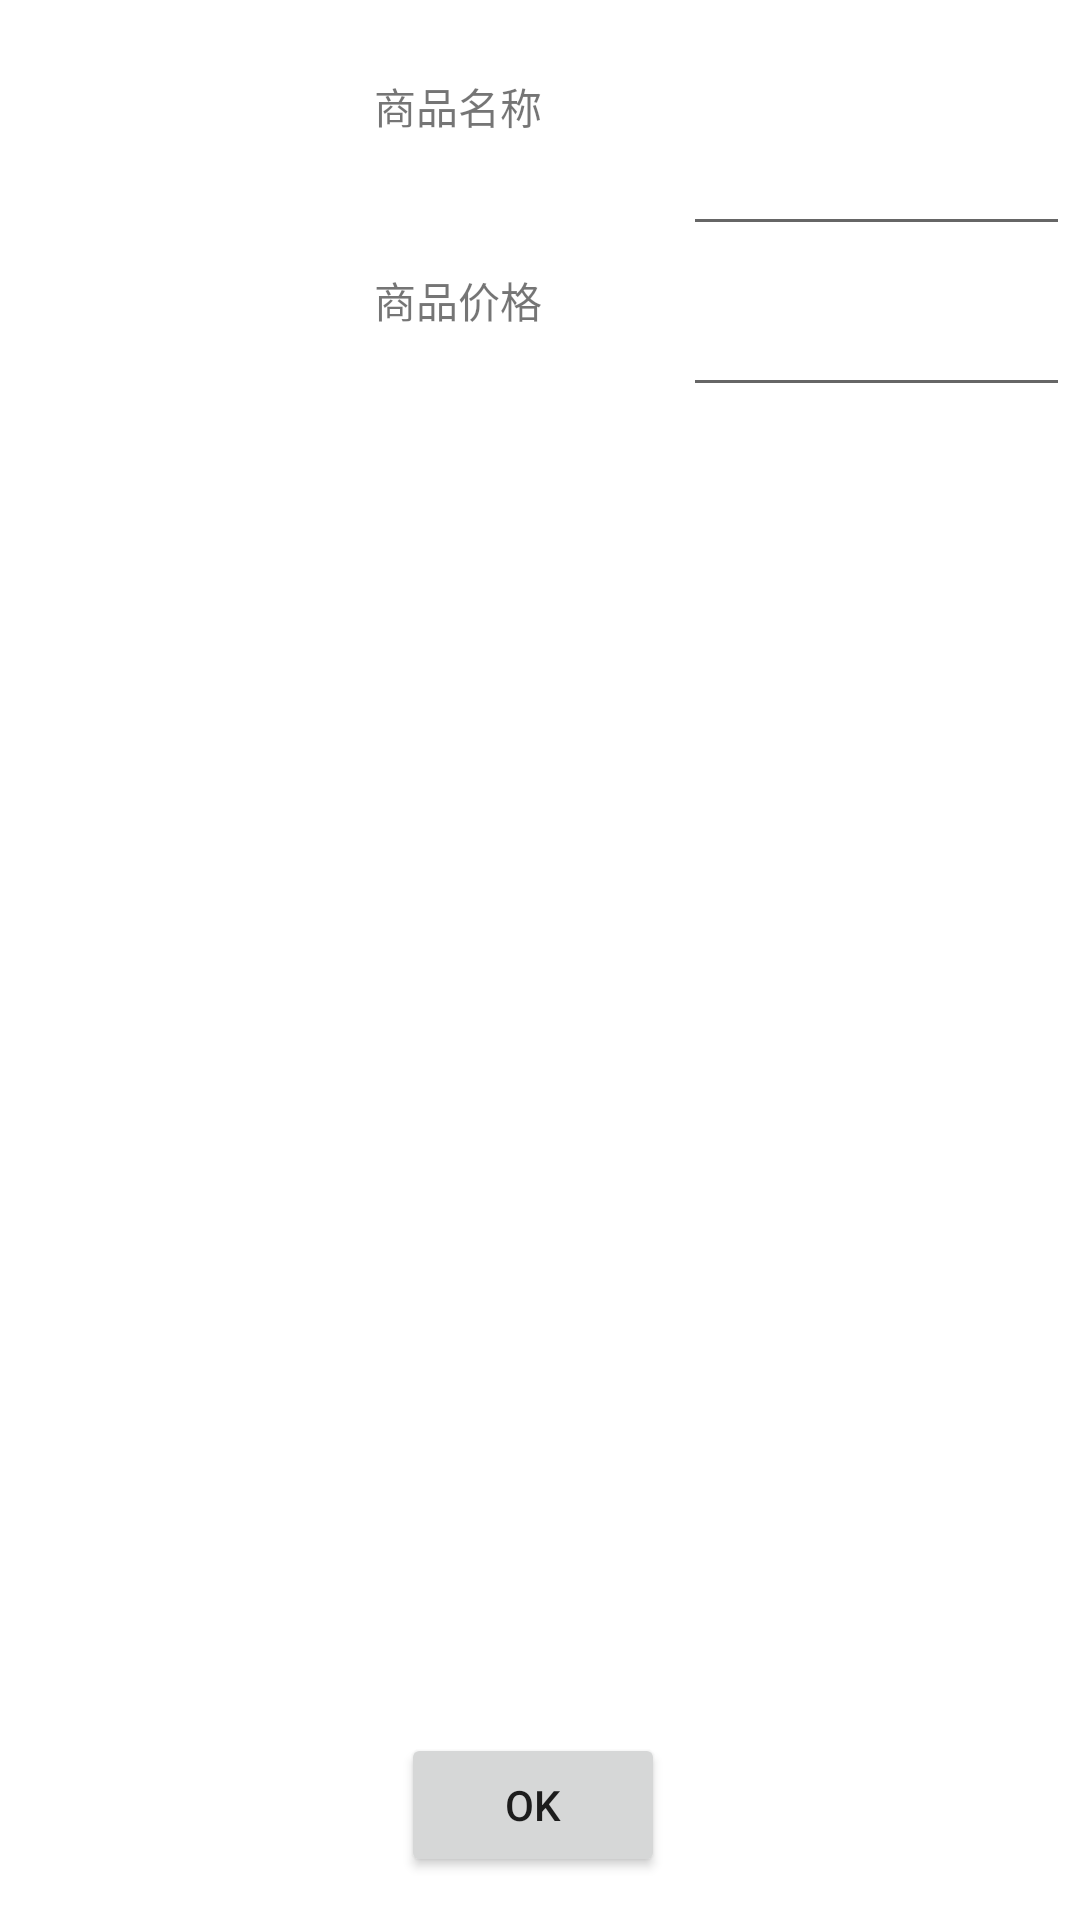

Layout XML and referenced resources for this Android screen:
<!-- AndroidManifest.xml: application theme Theme.My_APP -->
<!-- res/layout/activity_shop_item_main.xml -->
<?xml version="1.0" encoding="utf-8"?>
<androidx.constraintlayout.widget.ConstraintLayout xmlns:android="http://schemas.android.com/apk/res/android"
    xmlns:app="http://schemas.android.com/apk/res-auto"
    xmlns:tools="http://schemas.android.com/tools"
    android:layout_width="match_parent"
    android:layout_height="match_parent">

    <Button
        android:id="@+id/button_OK"
        android:layout_width="wrap_content"
        android:layout_height="wrap_content"
        android:text="@string/OK"
        app:layout_constraintBottom_toBottomOf="parent"
        app:layout_constraintEnd_toEndOf="parent"
        app:layout_constraintHorizontal_bias="0.492"
        app:layout_constraintStart_toStartOf="parent"
        app:layout_constraintTop_toTopOf="parent"
        app:layout_constraintVertical_bias="0.976" />

    <TextView
        android:id="@+id/textView"
        android:layout_width="101dp"
        android:layout_height="49dp"
        android:text="@string/item_name"
        app:layout_constraintBottom_toTopOf="@+id/button_OK"
        app:layout_constraintEnd_toEndOf="parent"
        app:layout_constraintHorizontal_bias="0.481"
        app:layout_constraintStart_toStartOf="parent"
        app:layout_constraintTop_toTopOf="parent"
        app:layout_constraintVertical_bias="0.047" />

    <EditText
        android:id="@+id/editTextText_item_name"
        android:layout_width="129dp"
        android:layout_height="57dp"
        android:ems="10"
        android:inputType="text"
        app:layout_constraintBottom_toTopOf="@+id/button_OK"
        app:layout_constraintEnd_toEndOf="parent"
        app:layout_constraintHorizontal_bias="0.375"
        app:layout_constraintStart_toEndOf="@+id/textView"
        app:layout_constraintTop_toTopOf="@+id/textView"
        app:layout_constraintVertical_bias="0.0" />

    <TextView
        android:id="@+id/textView2"
        android:layout_width="103dp"
        android:layout_height="52dp"
        android:text="@string/item_price"
        app:layout_constraintBottom_toBottomOf="@+id/imageView2"
        app:layout_constraintEnd_toStartOf="@+id/editTextText2"
        app:layout_constraintHorizontal_bias="0.078"
        app:layout_constraintStart_toStartOf="@+id/textView"
        app:layout_constraintTop_toBottomOf="@+id/textView"
        app:layout_constraintVertical_bias="1.0" />

    <EditText
        android:id="@+id/editTextText2"
        android:layout_width="129dp"
        android:layout_height="45dp"
        android:ems="10"
        android:inputType="text"
        app:layout_constraintBottom_toTopOf="@+id/constraintLayout"
        app:layout_constraintEnd_toEndOf="@+id/editTextText_item_name"
        app:layout_constraintStart_toStartOf="@+id/editTextText_item_name"
        app:layout_constraintTop_toBottomOf="@+id/editTextText_item_name"
        app:layout_constraintVertical_bias="0.035" />

    <androidx.constraintlayout.widget.ConstraintLayout
        android:id="@+id/constraintLayout"
        android:layout_width="410dp"
        android:layout_height="150dp"
        app:layout_constraintBottom_toTopOf="@+id/button_OK"
        app:layout_constraintEnd_toEndOf="parent"
        app:layout_constraintHorizontal_bias="0.0"
        app:layout_constraintStart_toStartOf="parent"
        app:layout_constraintTop_toBottomOf="@+id/textView"
        app:layout_constraintVertical_bias="0.845"
        tools:ignore="MissingConstraints">

        <androidx.recyclerview.widget.RecyclerView
            android:id="@+id/recycle"
            android:layout_width="410dp"
            android:layout_height="150dp"
            app:layout_constraintBottom_toBottomOf="parent"
            app:layout_constraintEnd_toEndOf="parent"
            app:layout_constraintStart_toStartOf="parent"
            app:layout_constraintTop_toTopOf="parent"
            app:layout_constraintVertical_bias="1.0"
            tools:ignore="InvalidId" />

    </androidx.constraintlayout.widget.ConstraintLayout>

    <ImageView
        android:id="@+id/imageView2"
        android:layout_width="126dp"
        android:layout_height="127dp"
        app:layout_constraintBottom_toTopOf="@+id/constraintLayout"
        app:layout_constraintEnd_toEndOf="parent"
        app:layout_constraintHorizontal_bias="0.017"
        app:layout_constraintStart_toStartOf="parent"
        app:layout_constraintTop_toTopOf="parent"
        app:layout_constraintVertical_bias="0.06"
        tools:srcCompat="@tools:sample/avatars" />


</androidx.constraintlayout.widget.ConstraintLayout>
<!-- resources referenced by this layout -->
<resources>
  <string name="OK">OK</string>
  <string name="item_name">商品名称</string>
  <string name="item_price">商品价格</string>
  <style name="Theme.My_APP" parent="Theme.MaterialComponents.DayNight.DarkActionBar">
          
          <item name="windowActionModeOverlay">true</item>
          <item name="windowActionBar">false</item>
          <item name="windowNoTitle">true</item>
          ///////////////////////////////////////////////////////////
          <item name="colorPrimary">@color/purple_500</item>
          <item name="colorPrimaryVariant">@color/purple_700</item>
          <item name="colorOnPrimary">@color/white</item>
          
          <item name="colorSecondary">@color/teal_200</item>
          <item name="colorSecondaryVariant">@color/teal_700</item>
          <item name="colorOnSecondary">@color/black</item>
          
          <item name="android:statusBarColor">?attr/colorPrimaryVariant</item>
          
      </style>
  <!-- not gathered from this repository: default colours our renderer supplied (Android Studio template values) -->
  <color name="purple_500">#FF6200EE</color>
  <color name="purple_700">#FF3700B3</color>
  <color name="teal_200">#FF03DAC5</color>
  <color name="teal_700">#FF018786</color>
  <color name="black">#FF000000</color>
  <color name="white">#FFFFFFFF</color>
</resources>
